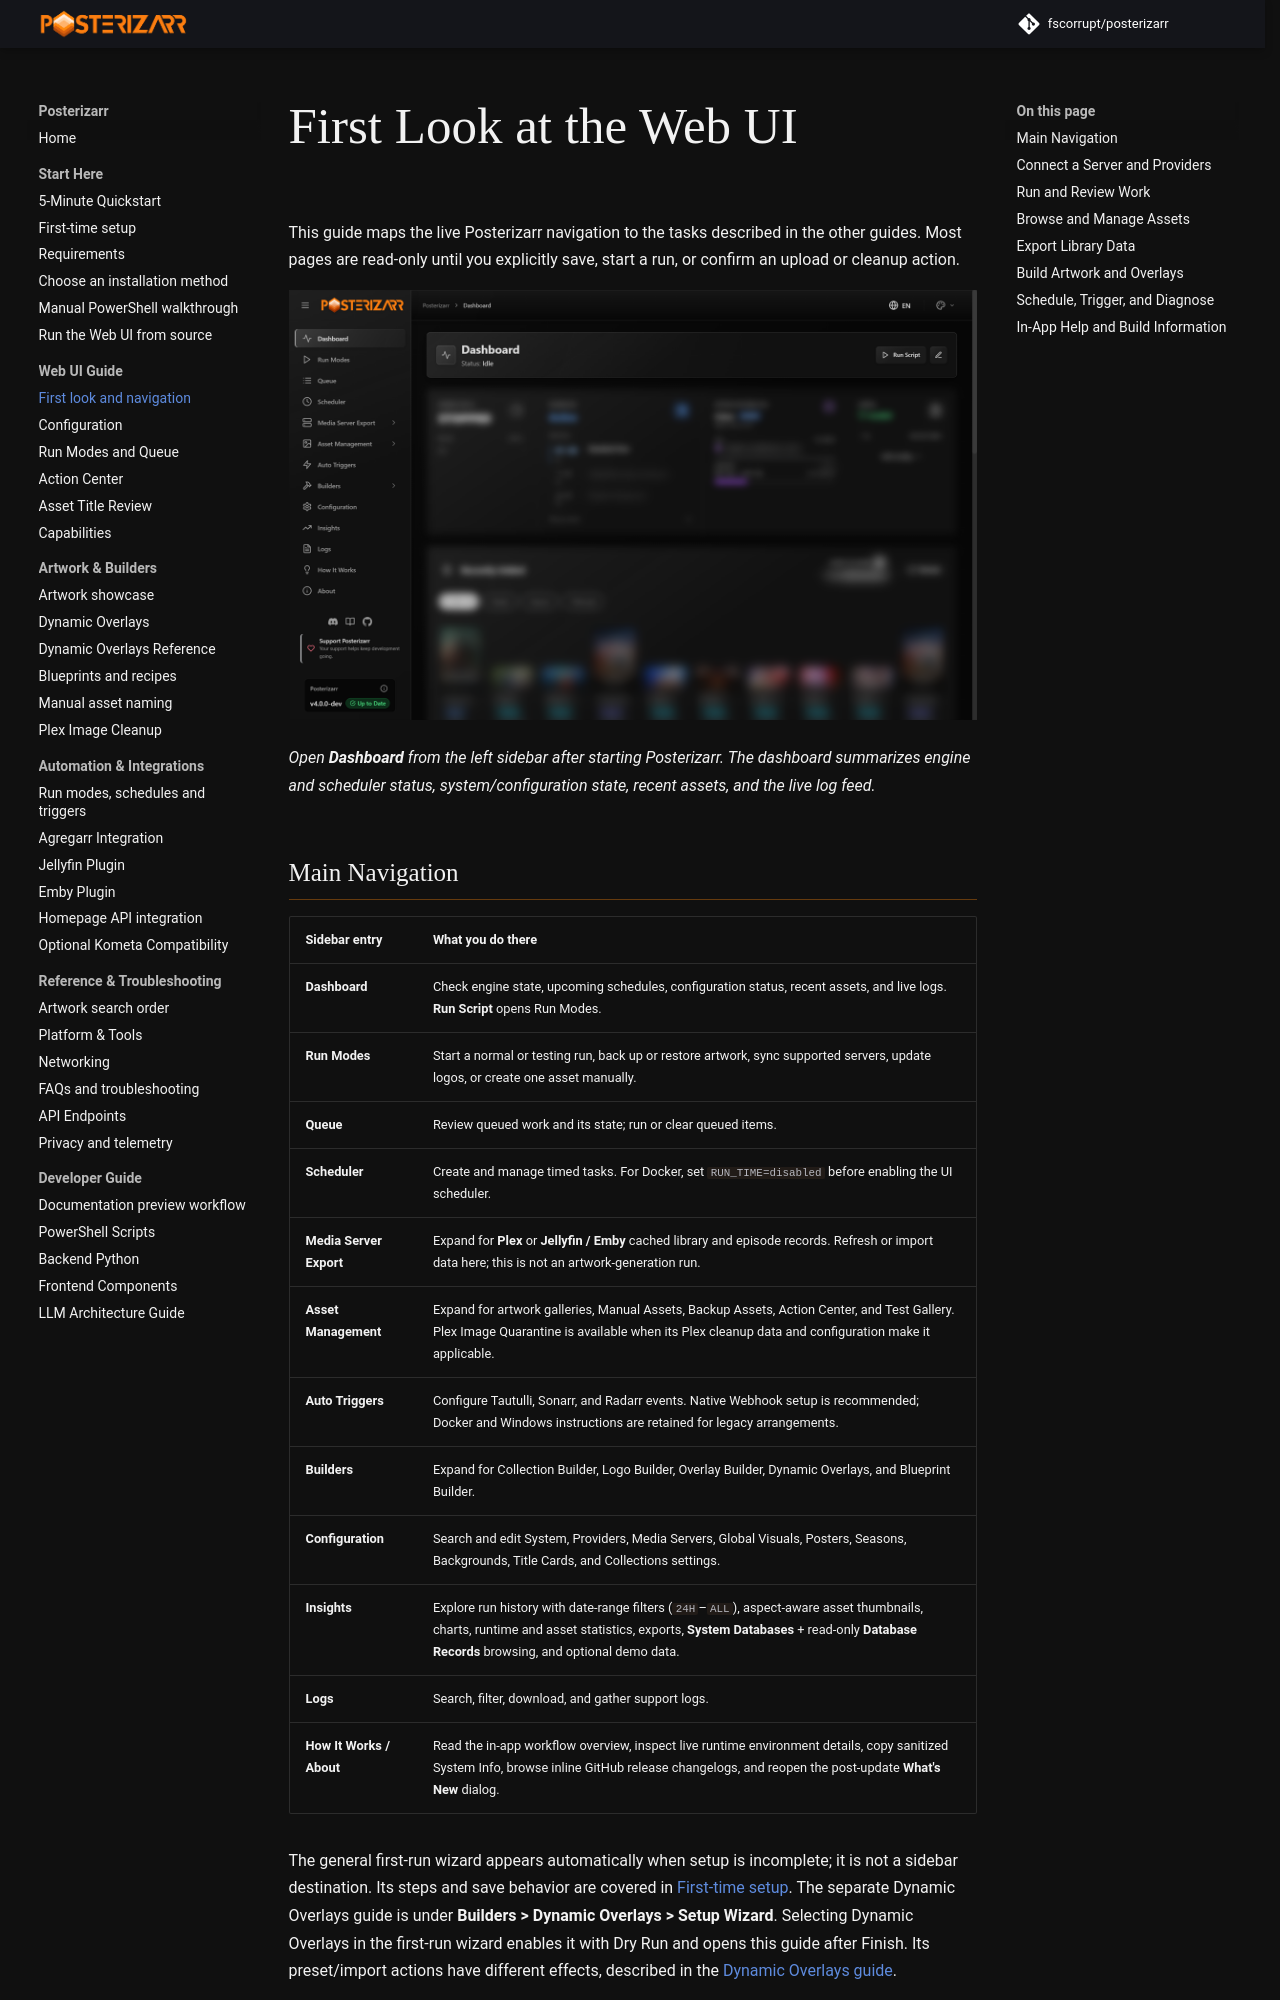

repository: fscorrupt/posterizarr · page: ui_guide/index.html · generator: mkdocs

# First Look at the Web UI

This guide maps the live Posterizarr navigation to the tasks described in the
other guides. Most pages are read-only until you explicitly save, start a run,
or confirm an upload or cleanup action.

![Posterizarr Dashboard and main sidebar](images/01-dashboard-overview.png)

*Open **Dashboard** from the left sidebar after starting Posterizarr. The dashboard summarizes engine and scheduler status, system/configuration state, recent assets, and the live log feed.*
